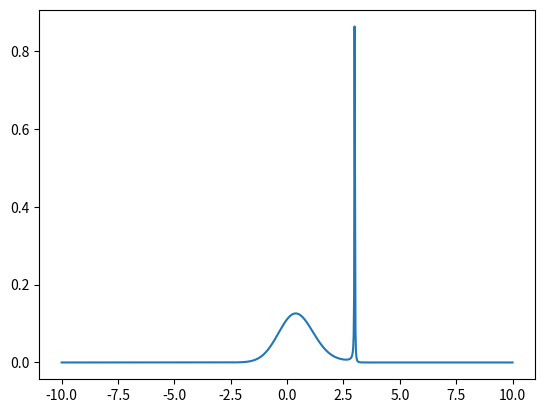
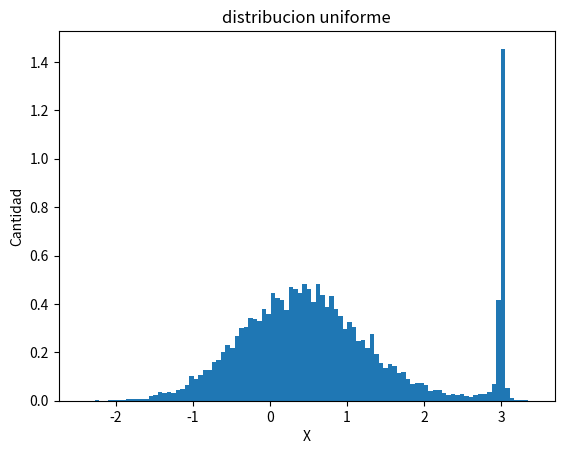
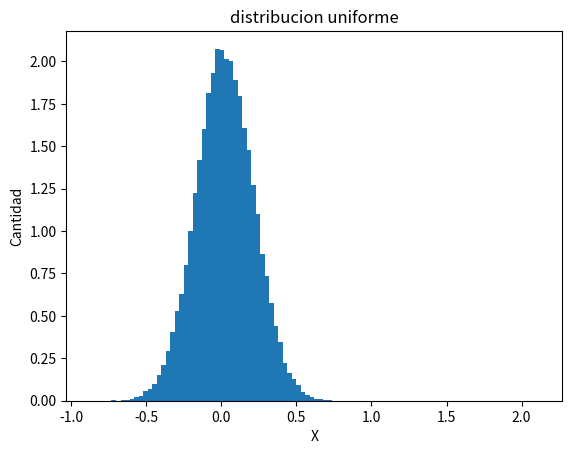
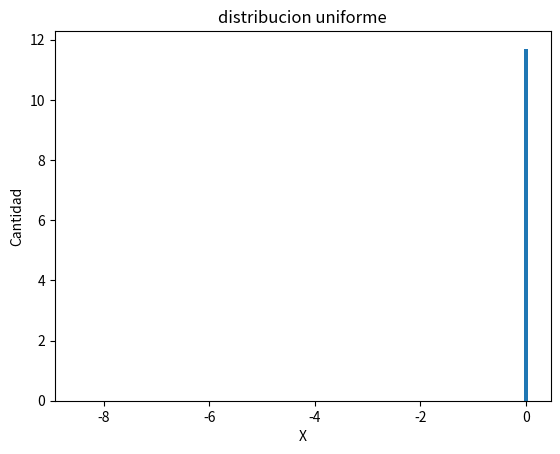
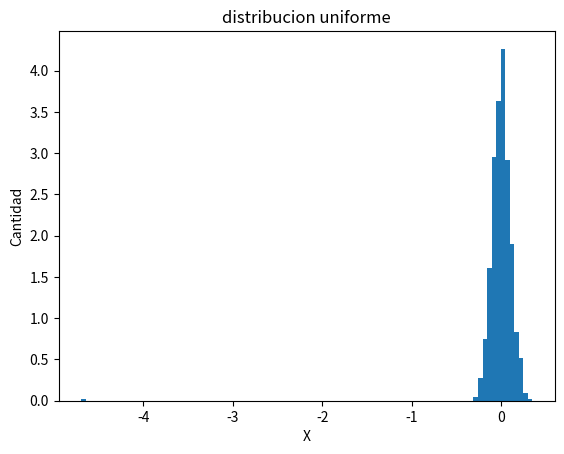
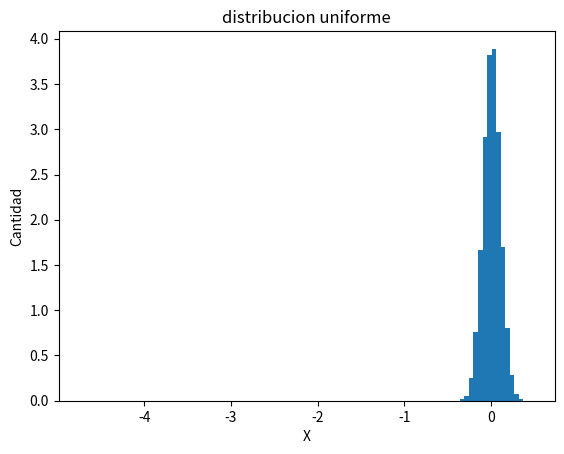

Python code for these plots, in order:
# Ejercicio 1

import numpy as np
import matplotlib.pylab as plt
import random
import time


# Use esta funcion que recibe un valor x y retorna un valor f(x) donde f es la forma funcional que debe seguir su distribucion. 
def mifun(x):
    x_0 = 3.0
    a = 0.01
    return np.exp(-(x**2))/((x-x_0)**2 + a**2)

# Dentro de una funcion que reciba como parametros el numero de pasos y el sigma de la distribucion gausiana que va a usar para calcular el paso de su caminata, implemente el algortimo de Metropolis-Hastings. Finalmente, haga un histograma de los datos obtenidos y grafique en la misma grafica, la funcion de distribucion de probabilidad fx (Ojo, aca debe normalizar). Guarde la grafica sin mostrarla en un pdf. Use plt.savefig("histograma_"+str(sigma)+"_"+str(pasos)+".pdf"), donde sigma y pasos son los parametros que recibe la funcion. 
x = np.linspace(-10,10,1000)
plt.figure()
plt.plot(x, mifun(x))
plt.savefig("funcion")


def MCMC(sigma, pasos):
    x = np.linspace(0,1,pasos)
    z = np.linspace(0,1,pasos)
    x[0] = np.random.uniform(-10,10,1)
    alfa = 0
    for i in range(pasos-1):
        s = np.random.normal(0,sigma,1)
        alfa = (mifun(s)/mifun(x[i]))
        if(alfa > 1):
            x[i+1] = s
        else:
            beta = np.random.uniform(0,1,1)
            if(beta < alfa):
                x[i+1] = s
            else:
                x[i+1] = x[i]
                
    plt.figure()
    count, bins, ignored = plt.hist(x, 100, density = True)
    plt.title("distribucion uniforme")
    plt.xlabel("X")
    plt.ylabel("Cantidad")
    plt.savefig("histograma_"+str(sigma)+"_"+str(pasos)+".pdf")

    
MCMC(5, 100000 )        
MCMC(0.2, 100000 )    
MCMC(0.01, 100000 )    
MCMC(0.1, 1000)    
MCMC(0.1, 100000 )  
 
    
    
   # 

# Cuando haya verificado que su codigo funciona, use los siguientes parametros:
# sigma = 5, pasos =100000 
# sigma = 0.2, pasos =100000 
# sigma = 0.01, pasos =100000 
# sigma = 0.1, pasos =1000 
# sigma = 0.1, pasos =100000 
# este puede ser muy demorado dependiendo del computador: sigma = 0.1, pasos =500000 

# Al ejecutar el codigo, este debe generar 6 (o 5) graficas .pdf una para cada vez que se llama a la funcion.
